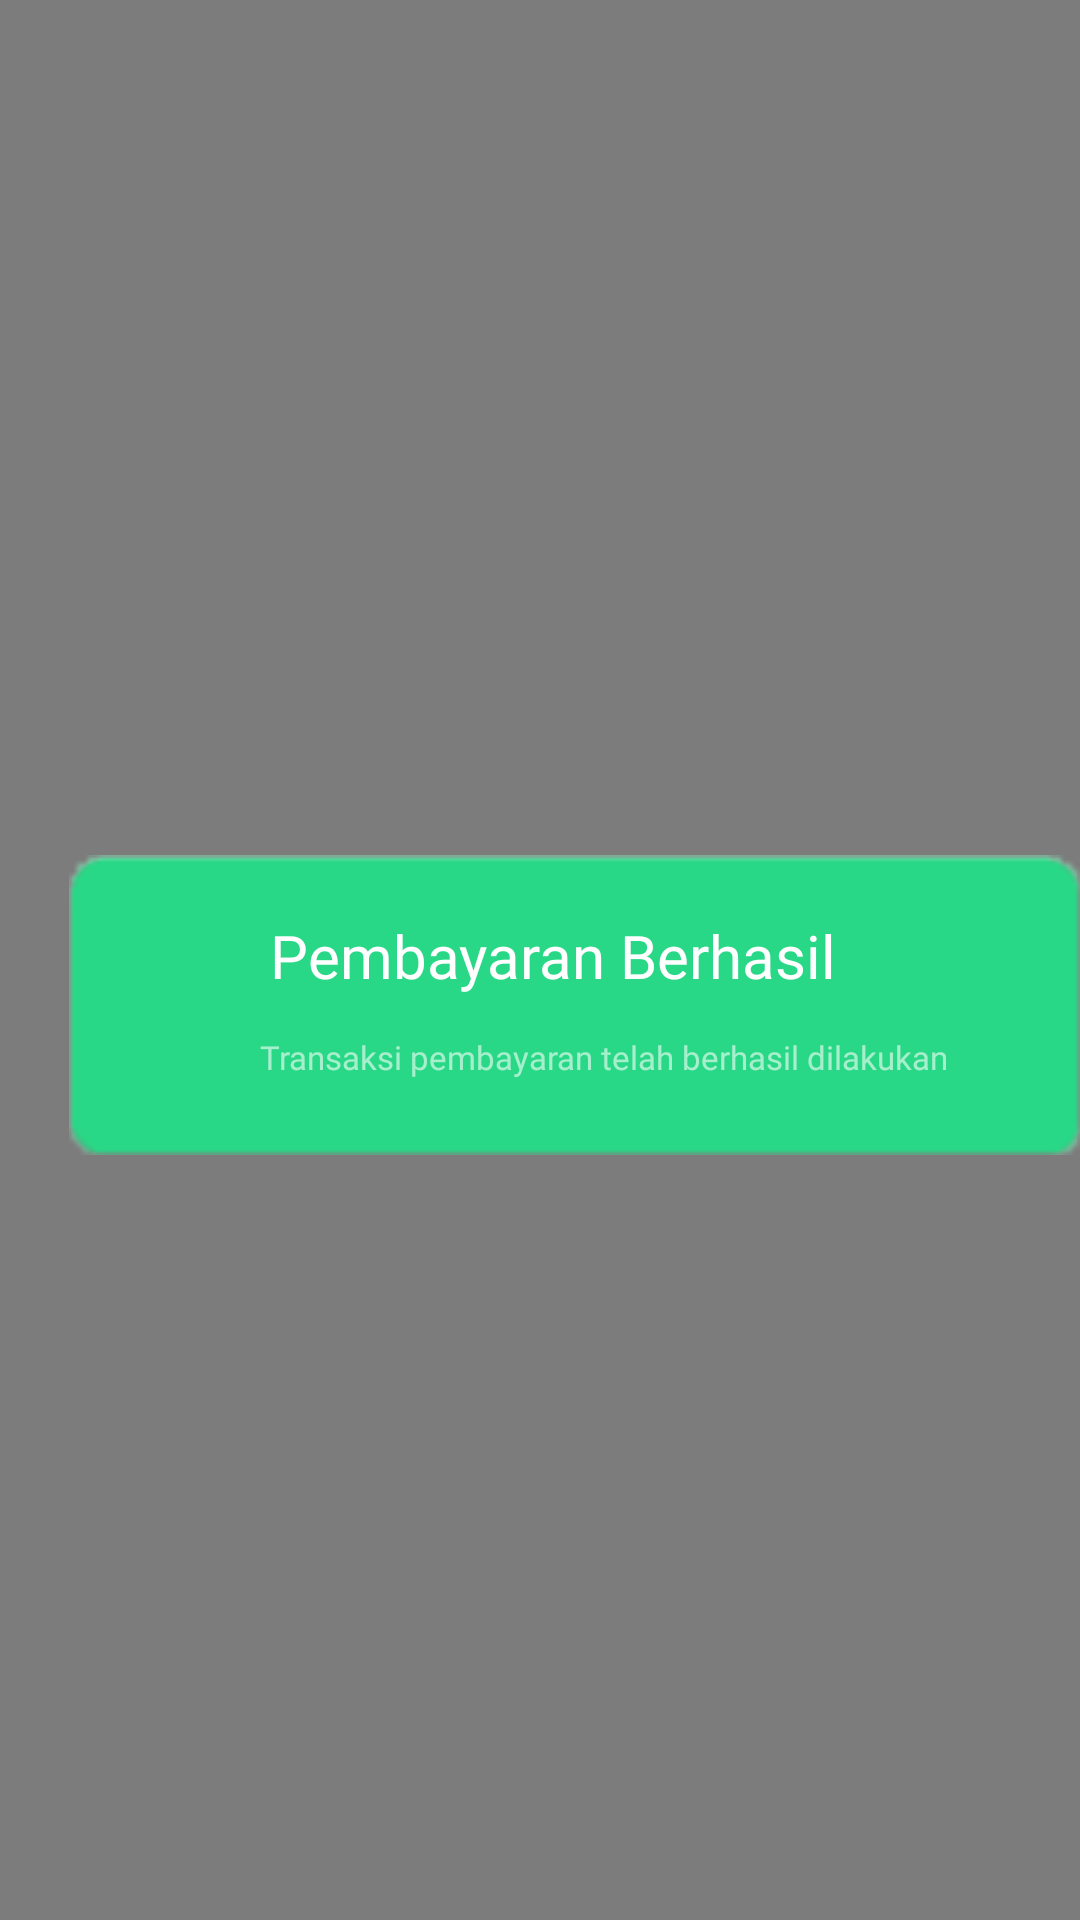

Reconstruct the res/layout file that produces this screen, plus the resources it refers to.
<!-- AndroidManifest.xml: application theme AppTheme -->
<!-- res/layout/konfirmasi_popup.xml -->
<?xml version="1.0" encoding="utf-8"?>
<RelativeLayout xmlns:android="http://schemas.android.com/apk/res/android"
    xmlns:app="http://schemas.android.com/apk/res-auto"
    xmlns:tools="http://schemas.android.com/tools"
    android:layout_width="match_parent"
    android:layout_height="match_parent"
    tools:context=".KonfirmasiPembayaran"
    android:background="@color/blackAlpha"
    >


    <RelativeLayout
        android:layout_width="wrap_content"
        android:layout_height="wrap_content"
        android:layout_alignParentStart="true"
        android:layout_alignParentTop="true"
        android:layout_marginStart="23dp"
        android:layout_marginTop="285dp"
        android:background="@drawable/board_konfirmasi"
        android:elevation="5sp"
        >

        <TextView
            android:layout_width="wrap_content"
            android:layout_height="wrap_content"
            android:layout_alignParentStart="true"
            android:layout_alignParentTop="true"
            android:layout_marginStart="67dp"
            android:layout_marginTop="20dp"
            android:fontFamily="@font/galano_grotesque_demo_bold"
            android:text="Pembayaran Berhasil"
            android:textColor="@color/pureWhite"
            android:textSize="20sp" />

        <TextView
            android:layout_width="301dp"
            android:layout_height="wrap_content"
            android:layout_alignParentStart="true"
            android:layout_alignParentTop="true"
            android:layout_marginStart="28dp"
            android:layout_marginTop="60dp"
            android:fontFamily="@font/galano_grotesque_demo_bold"
            android:text="Transaksi pembayaran telah berhasil dilakukan"
            android:textColor="@color/pureWhiteAlpha"
            android:textSize="11sp"
            android:textAlignment="center"/>

    </RelativeLayout>

</RelativeLayout>
<!-- resources referenced by this layout -->
<resources>
  <color name="blackAlpha">#80000000</color>
  <color name="pureWhite">#FFFFFF</color>
  <color name="pureWhiteAlpha">#96ffffff</color>
  <!-- drawable board_konfirmasi: png bitmap (drawable, 16291 bytes) -->
  <style name="AppTheme" parent="Theme.AppCompat.Light.NoActionBar">
          
          <item name="colorPrimary">@color/colorPrimary</item>
          <item name="colorPrimaryDark">@color/colorPrimaryDark</item>
          <item name="colorAccent">@color/colorAccent</item>
      </style>
  <color name="colorPrimary">#3F51B5</color>
  <color name="colorPrimaryDark">#303F9F</color>
  <color name="colorAccent">#FF4081</color>
</resources>
